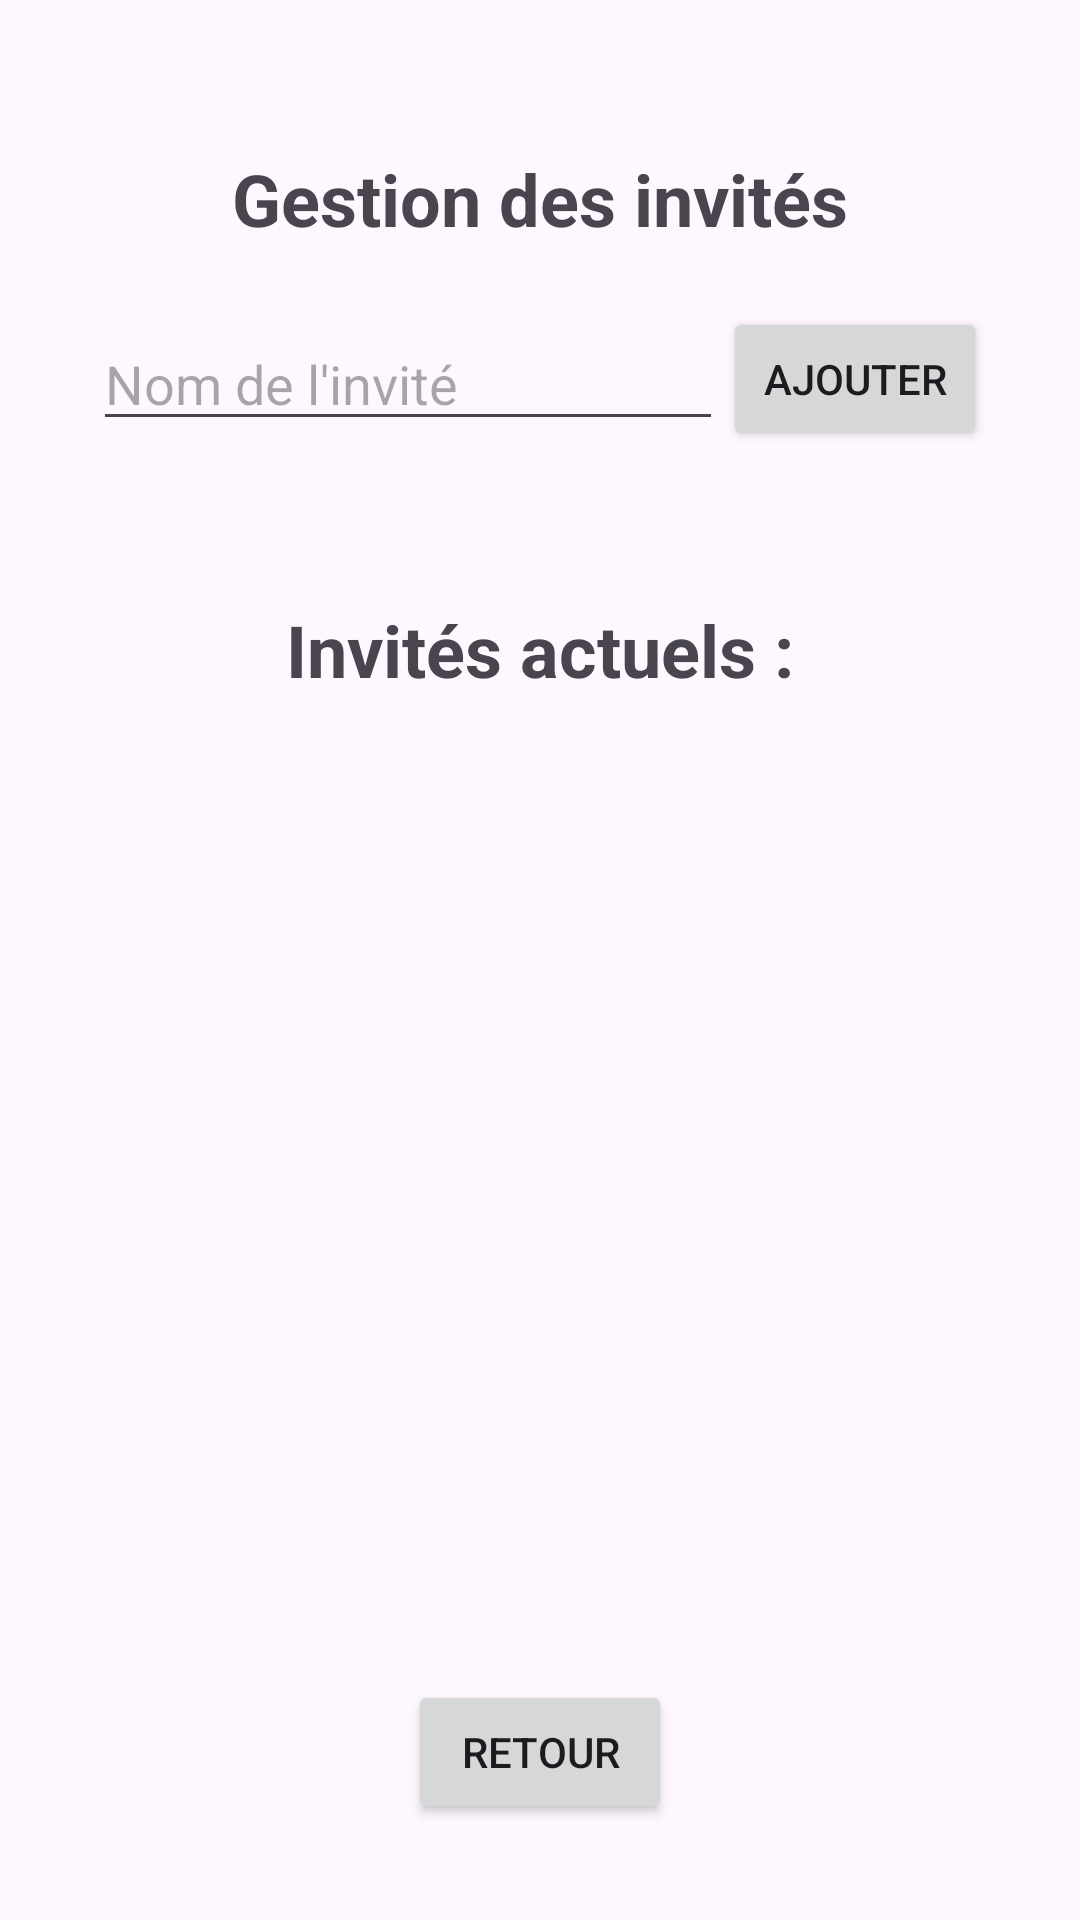

The Android layout XML behind this screen, and the referenced resources:
<!-- AndroidManifest.xml: application theme Theme.PolyHome -->
<!-- res/layout/activity_guests.xml -->
<?xml version="1.0" encoding="utf-8"?>
<androidx.constraintlayout.widget.ConstraintLayout xmlns:android="http://schemas.android.com/apk/res/android"
    xmlns:app="http://schemas.android.com/apk/res-auto"
    xmlns:tools="http://schemas.android.com/tools"
    android:layout_width="match_parent"
    android:layout_height="match_parent">

    <TextView
        android:id="@+id/txtGuestsManagement"
        android:layout_width="wrap_content"
        android:layout_height="wrap_content"
        android:layout_marginTop="50dp"
        android:text="Gestion des invités"
        android:textSize="24sp"
        android:textStyle="bold"
        app:layout_constraintEnd_toEndOf="parent"
        app:layout_constraintHorizontal_bias="0.5"
        app:layout_constraintStart_toStartOf="parent"
        app:layout_constraintTop_toTopOf="parent" />

    <LinearLayout
        android:id="@+id/linearLayout"
        android:layout_width="wrap_content"
        android:layout_height="wrap_content"
        android:layout_marginTop="20dp"
        android:gravity="center_vertical"
        android:orientation="horizontal"
        android:paddingLeft="20dp"
        android:paddingRight="20dp"
        app:layout_constraintEnd_toEndOf="parent"
        app:layout_constraintHorizontal_bias="0.5"
        app:layout_constraintStart_toStartOf="parent"
        app:layout_constraintTop_toBottomOf="@+id/txtGuestsManagement">

        <EditText
            android:id="@+id/edtGuestsName"
            android:layout_width="wrap_content"
            android:layout_height="wrap_content"
            android:layout_weight="1"
            android:ems="10"
            android:hint="Nom de l'invité"
            android:inputType="text" />

        <Button
            android:id="@+id/bttnAddGuests"
            android:layout_width="wrap_content"
            android:layout_height="wrap_content"
            android:layout_weight="1"
            android:text="Ajouter" />
    </LinearLayout>

    <TextView
        android:id="@+id/textView9"
        android:layout_width="wrap_content"
        android:layout_height="wrap_content"
        android:layout_marginTop="50dp"
        android:text="Invités actuels :"
        android:textSize="24sp"
        android:textStyle="bold"
        app:layout_constraintEnd_toEndOf="parent"
        app:layout_constraintHorizontal_bias="0.5"
        app:layout_constraintStart_toStartOf="parent"
        app:layout_constraintTop_toBottomOf="@+id/linearLayout" />

    <androidx.constraintlayout.widget.ConstraintLayout
        android:id="@+id/constraintLayout"
        android:layout_width="0dp"
        android:layout_height="0dp"
        android:layout_marginStart="20dp"
        android:layout_marginTop="50dp"
        android:layout_marginEnd="20dp"
        android:layout_marginBottom="100dp"
        app:layout_constraintBottom_toBottomOf="parent"
        app:layout_constraintEnd_toEndOf="parent"
        app:layout_constraintStart_toStartOf="parent"
        app:layout_constraintTop_toBottomOf="@+id/textView9">

        <ListView
            android:id="@+id/listViewGuest"
            android:layout_width="match_parent"
            android:layout_height="match_parent" />
    </androidx.constraintlayout.widget.ConstraintLayout>

    <Button
        android:id="@+id/bttnReturn"
        android:layout_width="wrap_content"
        android:layout_height="wrap_content"
        android:layout_marginTop="20dp"
        android:text="Retour"
        app:layout_constraintEnd_toEndOf="parent"
        app:layout_constraintHorizontal_bias="0.5"
        app:layout_constraintStart_toStartOf="parent"
        app:layout_constraintTop_toBottomOf="@+id/constraintLayout" />

</androidx.constraintlayout.widget.ConstraintLayout>
<!-- resources referenced by this layout -->
<resources>
  <style name="Theme.PolyHome" parent="Base.Theme.PolyHome" />
  <style name="Base.Theme.PolyHome" parent="Theme.Material3.DayNight.NoActionBar">
          
          
      </style>
</resources>
